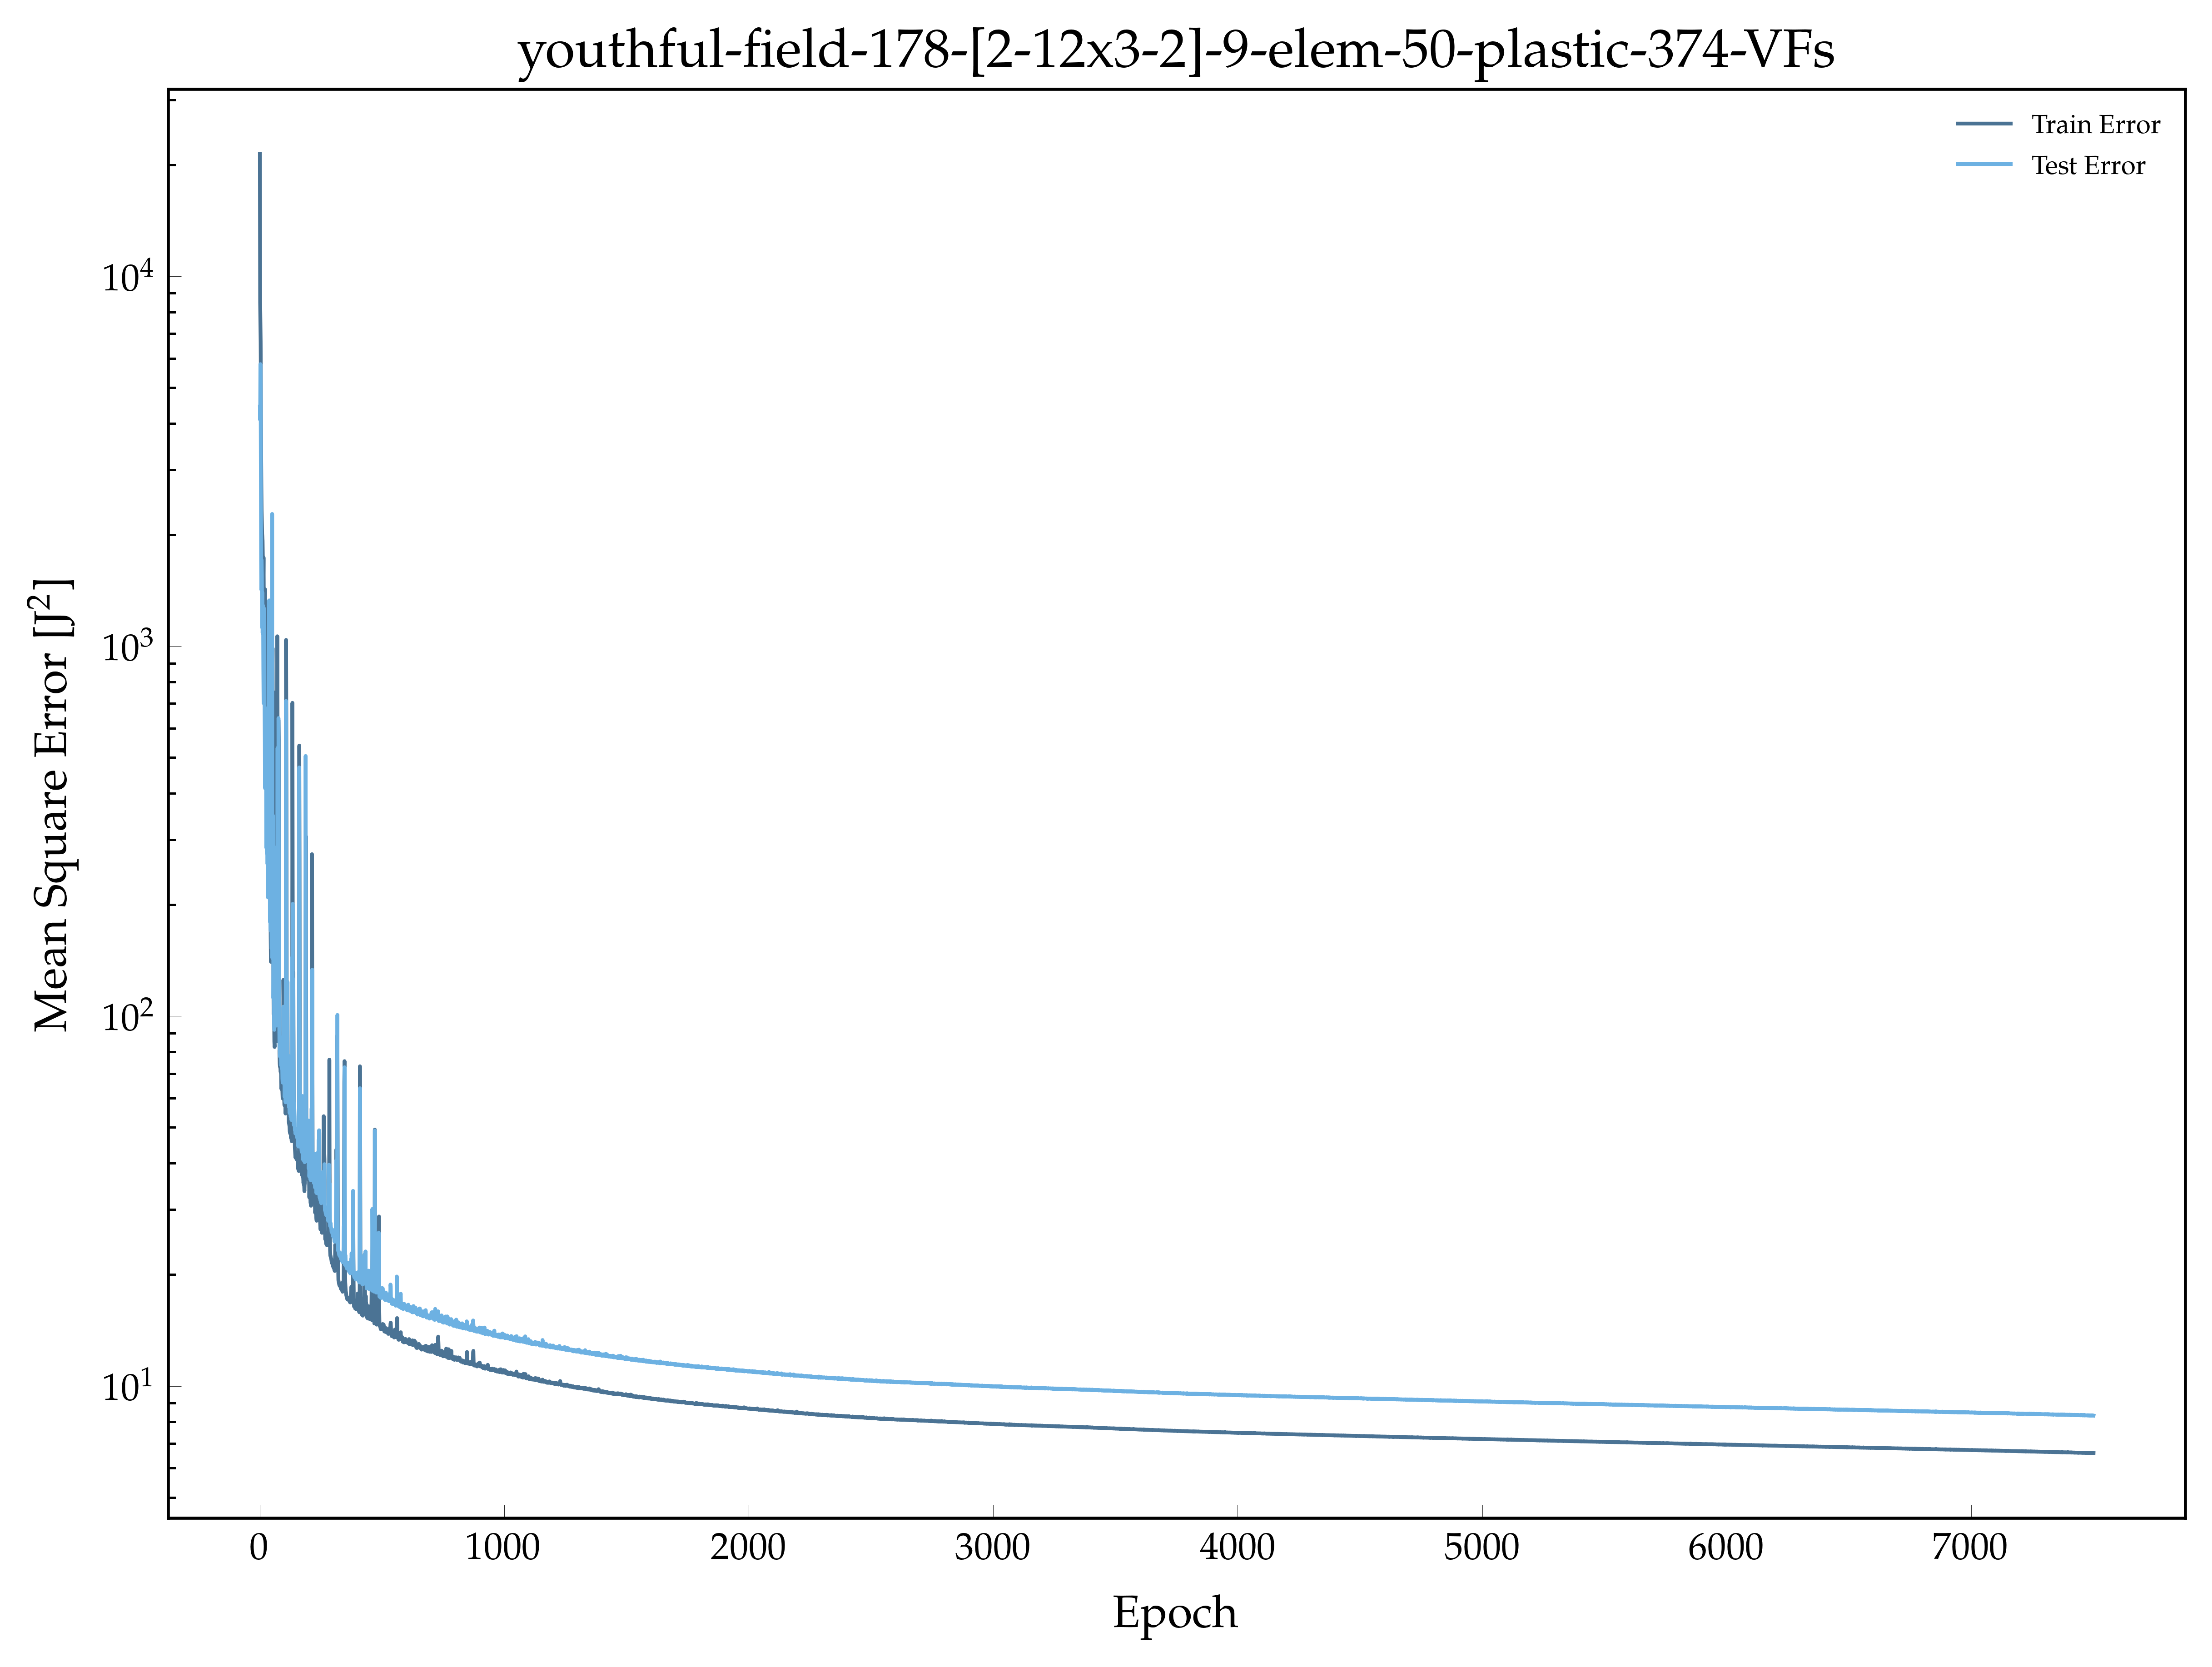

The data file committed next to this chart (first rows):
, epoch, loss, val_loss
0, 1.0, 21404, 4443
1, 2.0, 8504, 4093
2, 3.0, 7488, 5788
3, 4.0, 6646, 4717
4, 5.0, 4981, 2843
5, 6.0, 3226, 1705
6, 7.0, 2688, 1422
7, 8.0, 2331, 1710
8, 9.0, 2165, 1554
9, 10.0, 2014, 1124
10, 11.0, 1982, 1396
11, 12.0, 1929, 1086
12, 13.0, 1717, 1291
13, 14.0, 1606, 1232
14, 15.0, 1473, 869.9
15, 16.0, 1737, 701.6
16, 17.0, 1284, 770.3
17, 18.0, 1128, 703.6
18, 19.0, 1271, 1263
19, 20.0, 1289, 674.3
20, 21.0, 721, 557.6
21, 22.0, 1425, 413
22, 23.0, 1164, 680.5
23, 24.0, 923.6, 573.8
24, 25.0, 544.1, 636.7
25, 26.0, 621.2, 586.2
26, 27.0, 772.1, 285.6
27, 28.0, 584.2, 413.9
28, 29.0, 579.7, 275.8
29, 30.0, 602.3, 347.2
30, 31.0, 791.1, 318.6
31, 32.0, 300.8, 257.6
32, 33.0, 449.1, 374.8
33, 34.0, 296.9, 209.4
34, 35.0, 716.4, 418.4
35, 36.0, 355.3, 245.5
36, 37.0, 411.5, 233.1
37, 38.0, 355, 552.1
38, 39.0, 440.3, 1330
39, 40.0, 736.9, 260.8
40, 41.0, 413.4, 385.5
41, 42.0, 374.7, 179.6
42, 43.0, 502.9, 215.7
43, 44.0, 245.3, 175
44, 45.0, 163.9, 170.2
45, 46.0, 140.2, 178.7
46, 47.0, 603.6, 535.4
47, 48.0, 312.6, 180.6
48, 49.0, 161.1, 152.1
49, 50.0, 143.2, 200.8
50, 51.0, 336.3, 2278
51, 52.0, 814.6, 143.5
52, 53.0, 986.9, 287.6
53, 54.0, 476.8, 348.7
54, 55.0, 216.6, 225.1
55, 56.0, 133.8, 111.7
56, 57.0, 101.3, 138.3
57, 58.0, 207, 170.9
58, 59.0, 106, 97.13
59, 60.0, 85.49, 91.79
... 7,440 more rows
